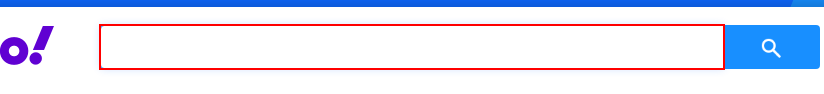
Task: Cloth suggestion based on climate in the given city
Workflow: Main

Step 1: type "strCity + " weather"" into the text box

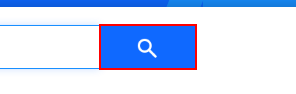
Step 2: type a value into the text box

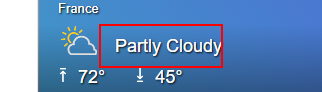
Step 3: get-text from the element

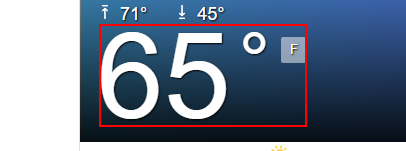
Step 4: get-text from the element
